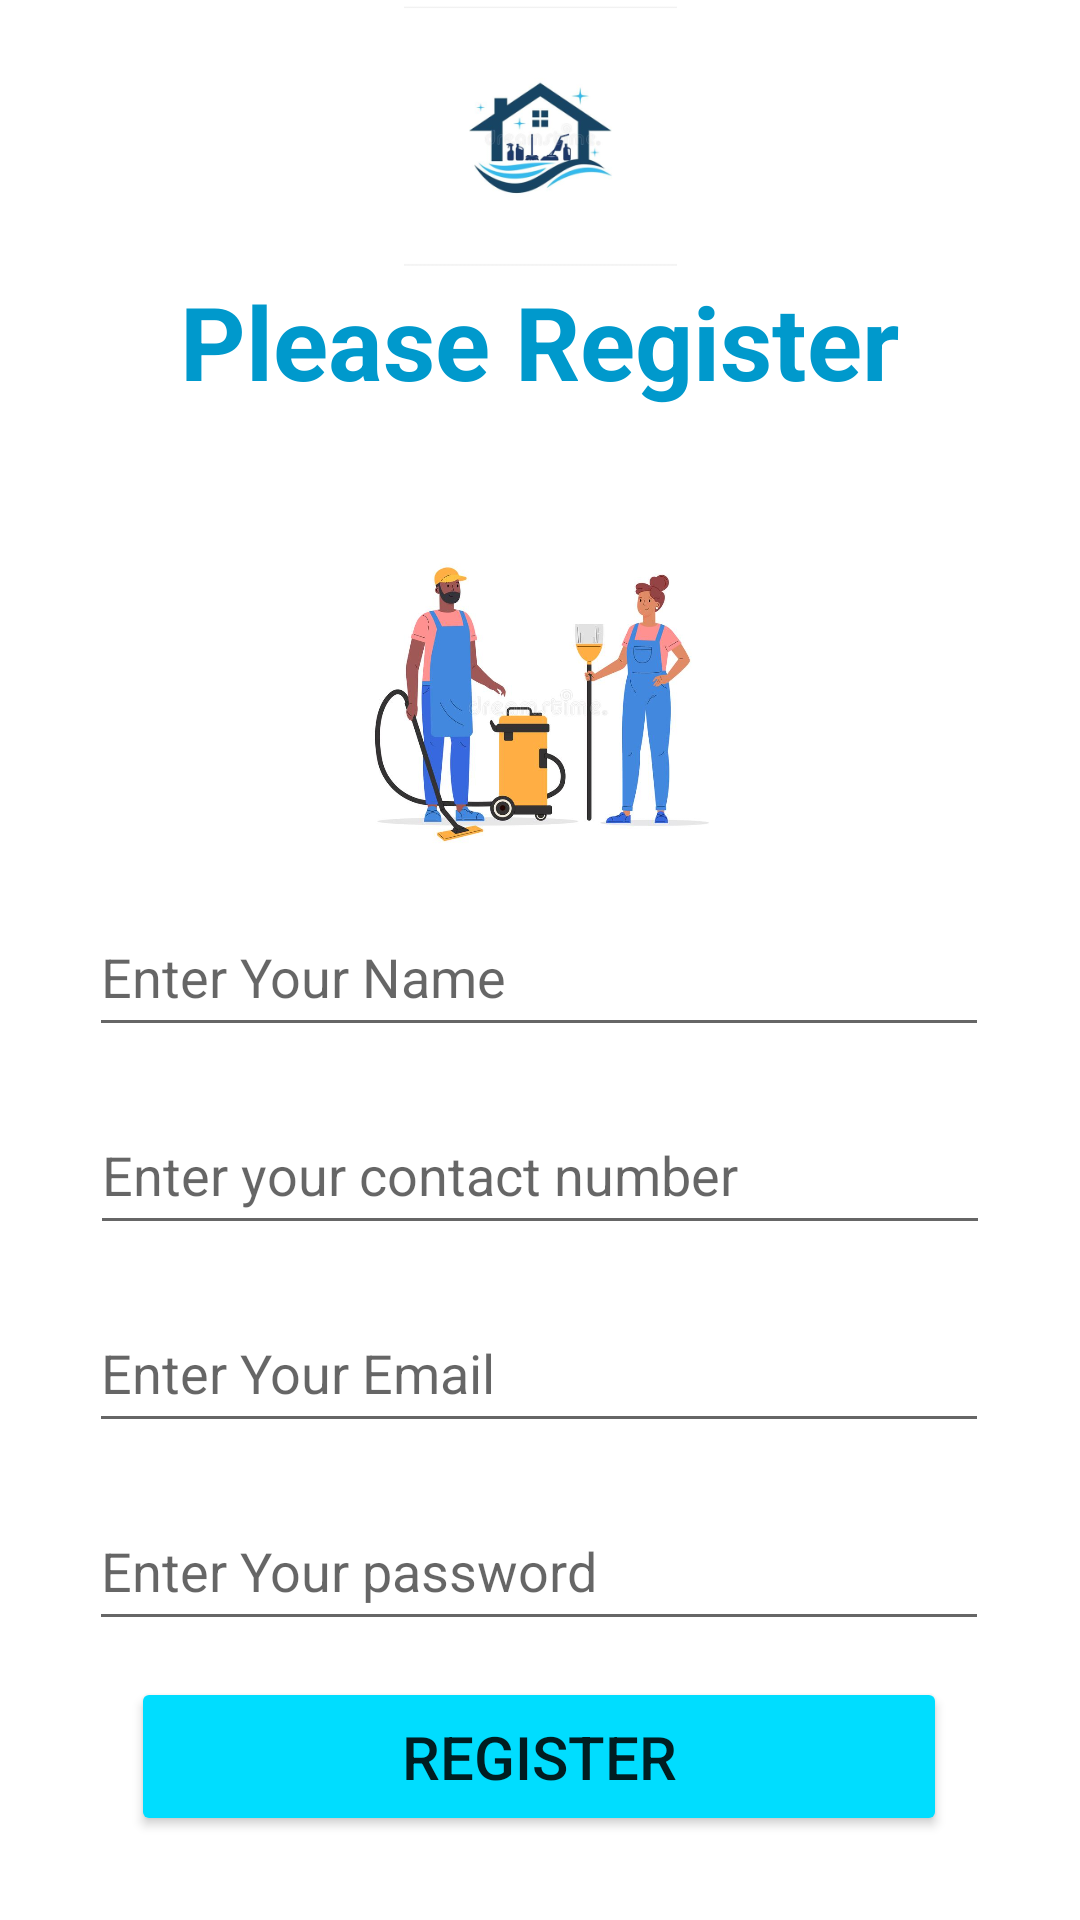

Produce the Android XML layout that renders to this screen, including the resource entries it uses.
<!-- AndroidManifest.xml: application theme Theme.Sparkle -->
<!-- res/layout/fragment_cln_register.xml -->
<?xml version="1.0" encoding="utf-8"?>
<FrameLayout xmlns:android="http://schemas.android.com/apk/res/android"
    xmlns:tools="http://schemas.android.com/tools"
    android:layout_width="match_parent"
    android:layout_height="match_parent"
    xmlns:app="http://schemas.android.com/apk/res-auto"
    tools:context=".ui.cleanerLogin.clnRegisterFragment">


    <LinearLayout
        android:layout_width="match_parent"
        android:layout_height="match_parent"
        android:orientation="vertical">

        <androidx.constraintlayout.widget.ConstraintLayout
            android:layout_width="match_parent"
            android:layout_height="match_parent">

            <TextView
                android:id="@+id/textView5"
                android:layout_width="318dp"
                android:layout_height="71dp"
                android:text="Please Register"
                android:textAlignment="center"
                android:textColor="@android:color/holo_blue_dark"
                android:textSize="34sp"
                android:textStyle="bold"
                app:layout_constraintEnd_toEndOf="parent"
                app:layout_constraintHorizontal_bias="0.494"
                app:layout_constraintStart_toStartOf="parent"
                app:layout_constraintTop_toBottomOf="@+id/imageView3" />

            <EditText
                android:id="@+id/edtClnName"
                android:layout_width="300dp"
                android:layout_height="50dp"
                android:layout_marginTop="12dp"
                android:ems="10"
                android:hint="Enter Your Name"
                android:inputType="textPersonName"
                android:minHeight="48dp"
                app:layout_constraintEnd_toEndOf="parent"
                app:layout_constraintHorizontal_bias="0.495"
                app:layout_constraintStart_toStartOf="parent"
                app:layout_constraintTop_toBottomOf="@+id/imageView8" />

            <EditText
                android:id="@+id/edtClnEmail"
                android:layout_width="300dp"
                android:layout_height="50dp"
                android:layout_marginTop="16dp"
                android:ems="10"
                android:hint="Enter Your Email"
                android:inputType="textEmailAddress"
                android:minHeight="48dp"
                app:layout_constraintEnd_toEndOf="parent"
                app:layout_constraintHorizontal_bias="0.495"
                app:layout_constraintStart_toStartOf="parent"
                app:layout_constraintTop_toBottomOf="@+id/edtClnNumber" />

            <EditText
                android:id="@+id/edtClnPassword"
                android:layout_width="300dp"
                android:layout_height="50dp"
                android:layout_marginTop="16dp"
                android:ems="10"
                android:hint="Enter Your password"
                android:inputType="textPassword"
                android:minHeight="48dp"
                app:layout_constraintEnd_toEndOf="parent"
                app:layout_constraintHorizontal_bias="0.495"
                app:layout_constraintStart_toStartOf="parent"
                app:layout_constraintTop_toBottomOf="@+id/edtClnEmail" />

            <Button
                android:id="@+id/regClButton"
                android:layout_width="272dp"
                android:layout_height="53dp"
                android:layout_marginTop="12dp"
                android:backgroundTint="@android:color/holo_blue_bright"
                android:text="Register"
                android:textSize="20sp"
                app:layout_constraintEnd_toEndOf="parent"
                app:layout_constraintHorizontal_bias="0.496"
                app:layout_constraintStart_toStartOf="parent"
                app:layout_constraintTop_toBottomOf="@+id/edtClnPassword" />

            <ImageView
                android:id="@+id/imageView3"
                android:layout_width="121dp"
                android:layout_height="91dp"
                android:src="@mipmap/ic_launcher_foreground"
                app:layout_constraintEnd_toEndOf="parent"
                app:layout_constraintStart_toStartOf="parent"
                app:layout_constraintTop_toTopOf="parent" />

            <ImageView
                android:id="@+id/imageView8"
                android:layout_width="125dp"
                android:layout_height="109dp"
                android:layout_marginTop="16dp"
                android:src="@drawable/cleaner_pic3"
                app:layout_constraintEnd_toEndOf="parent"
                app:layout_constraintStart_toStartOf="parent"
                app:layout_constraintTop_toBottomOf="@+id/textView5" />

            <EditText
                android:id="@+id/edtClnNumber"
                android:layout_width="300dp"
                android:layout_height="50dp"
                android:layout_marginTop="16dp"
                android:ems="10"
                android:hint="Enter your contact number"
                android:inputType="textPersonName"
                app:layout_constraintEnd_toEndOf="parent"
                app:layout_constraintStart_toStartOf="parent"
                app:layout_constraintTop_toBottomOf="@+id/edtClnName" />

        </androidx.constraintlayout.widget.ConstraintLayout>


    </LinearLayout>


</FrameLayout>
<!-- resources referenced by this layout -->
<resources>
  <!-- drawable cleaner_pic3: jpg bitmap (drawable, 41938 bytes) -->
  <!-- mipmap ic_launcher_foreground: png bitmap (mipmap-hdpi, 10195 bytes) -->
  <style name="Theme.Sparkle" parent="Theme.MaterialComponents.DayNight.DarkActionBar">
          
          <item name="colorPrimary">@color/purple_500</item>
          <item name="colorPrimaryVariant">@color/purple_700</item>
          <item name="colorOnPrimary">@color/white</item>
          
          <item name="colorSecondary">@color/teal_200</item>
          <item name="colorSecondaryVariant">@color/teal_700</item>
          <item name="colorOnSecondary">@color/black</item>
          
          <item name="android:statusBarColor" tools:targetApi="l">?attr/colorPrimaryVariant</item>
          
      </style>
  <!-- not gathered from this repository: default colours our renderer supplied (Android Studio template values) -->
  <color name="purple_500">#FF6200EE</color>
  <color name="purple_700">#FF3700B3</color>
  <color name="teal_200">#FF03DAC5</color>
  <color name="teal_700">#FF018786</color>
  <color name="black">#FF000000</color>
  <color name="white">#FFFFFFFF</color>
</resources>
